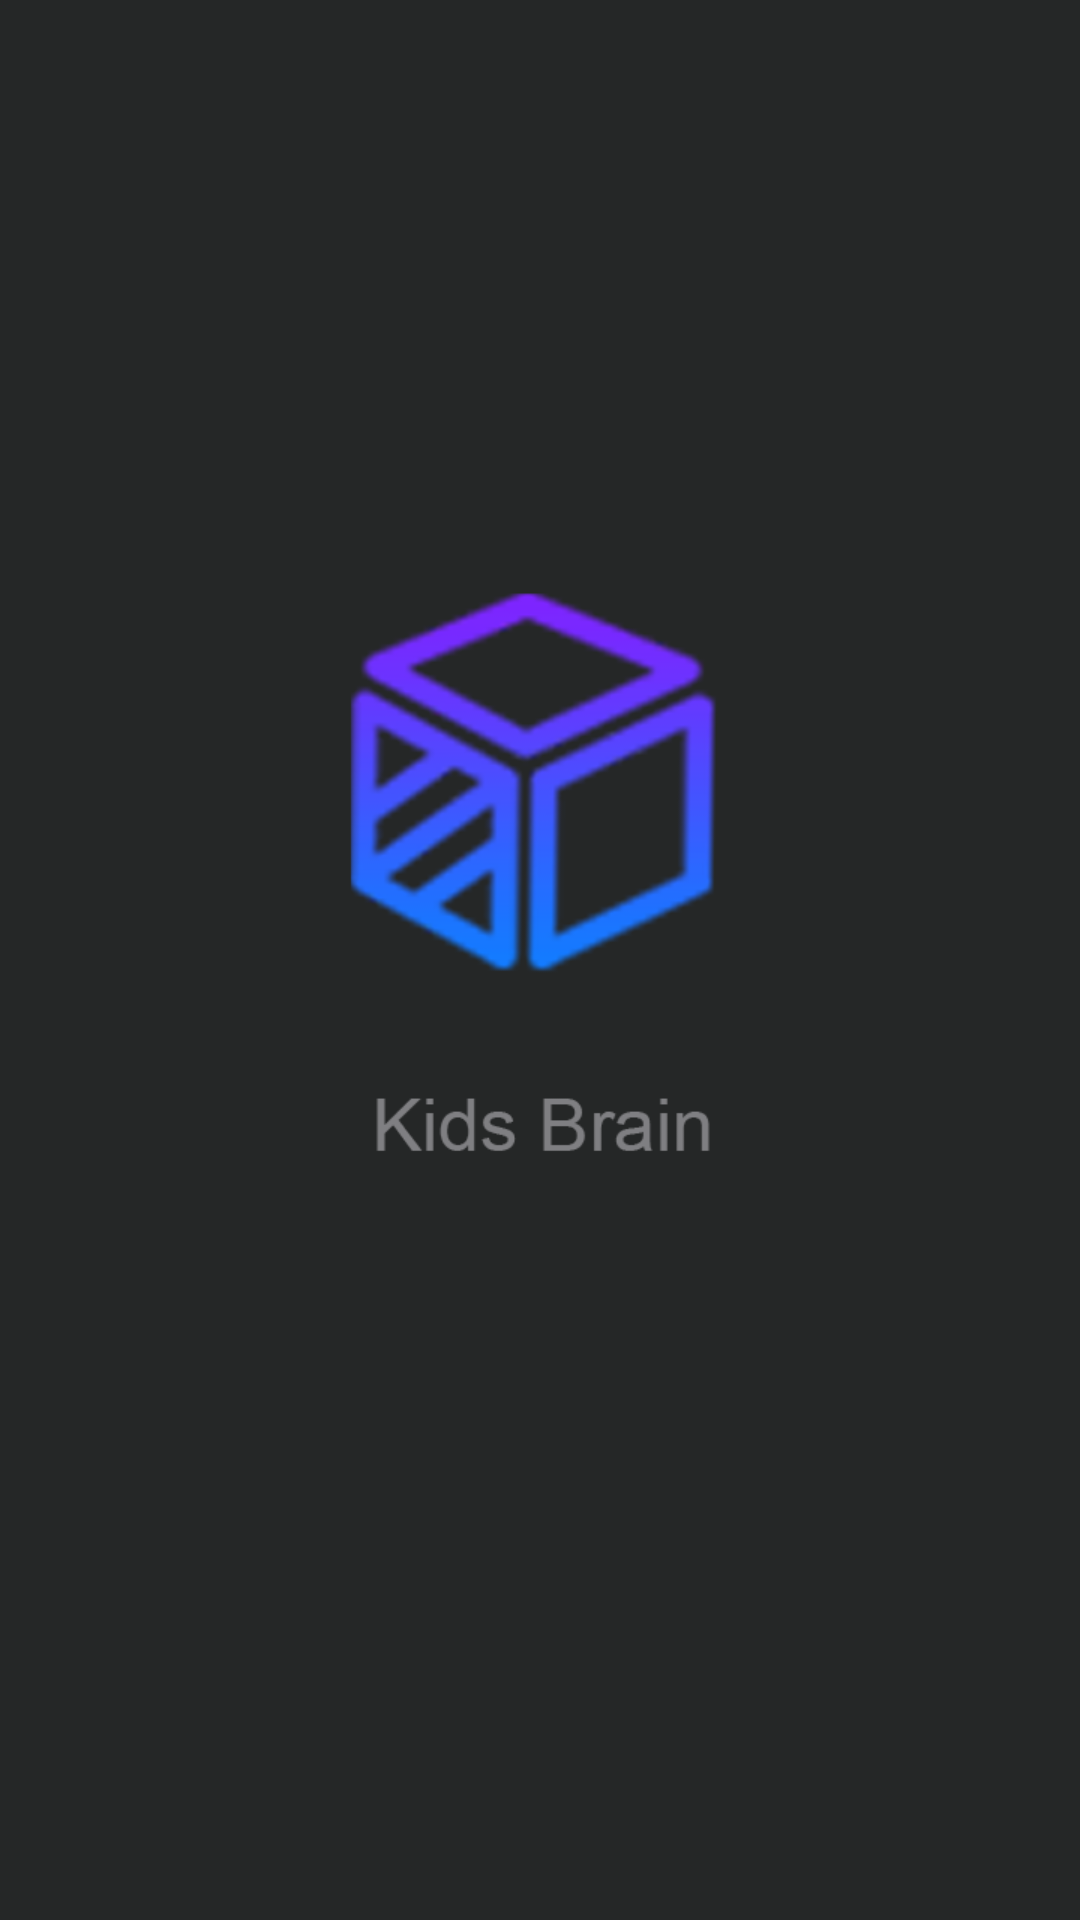

Write the Android layout XML for this screen, with the resource values it uses.
<!-- AndroidManifest.xml: application theme Theme.KidsBrain -->
<!-- res/layout/activity_main.xml -->
<?xml version="1.0" encoding="utf-8"?>
<androidx.constraintlayout.widget.ConstraintLayout xmlns:android="http://schemas.android.com/apk/res/android"
    xmlns:app="http://schemas.android.com/apk/res-auto"
    xmlns:tools="http://schemas.android.com/tools"
    android:layout_width="match_parent"
    android:layout_height="match_parent"
    tools:context=".activity.MainActivity"
    android:background="@drawable/kb"
    />
<!-- resources referenced by this layout -->
<resources>
  <!-- drawable kb: png bitmap (drawable-v24, 57196 bytes) -->
  <style name="Theme.KidsBrain" parent="Theme.AppCompat.Light.DarkActionBar">
          
          <item name="colorPrimary">@color/purple_500</item>
          <item name="colorPrimaryDark">@color/purple_700</item>
          <item name="colorAccent">@color/teal_200</item>
          
      </style>
  <!-- not gathered from this repository: default colours our renderer supplied (Android Studio template values) -->
  <color name="purple_500">#FF6200EE</color>
  <color name="purple_700">#FF3700B3</color>
  <color name="teal_200">#FF03DAC5</color>
</resources>
